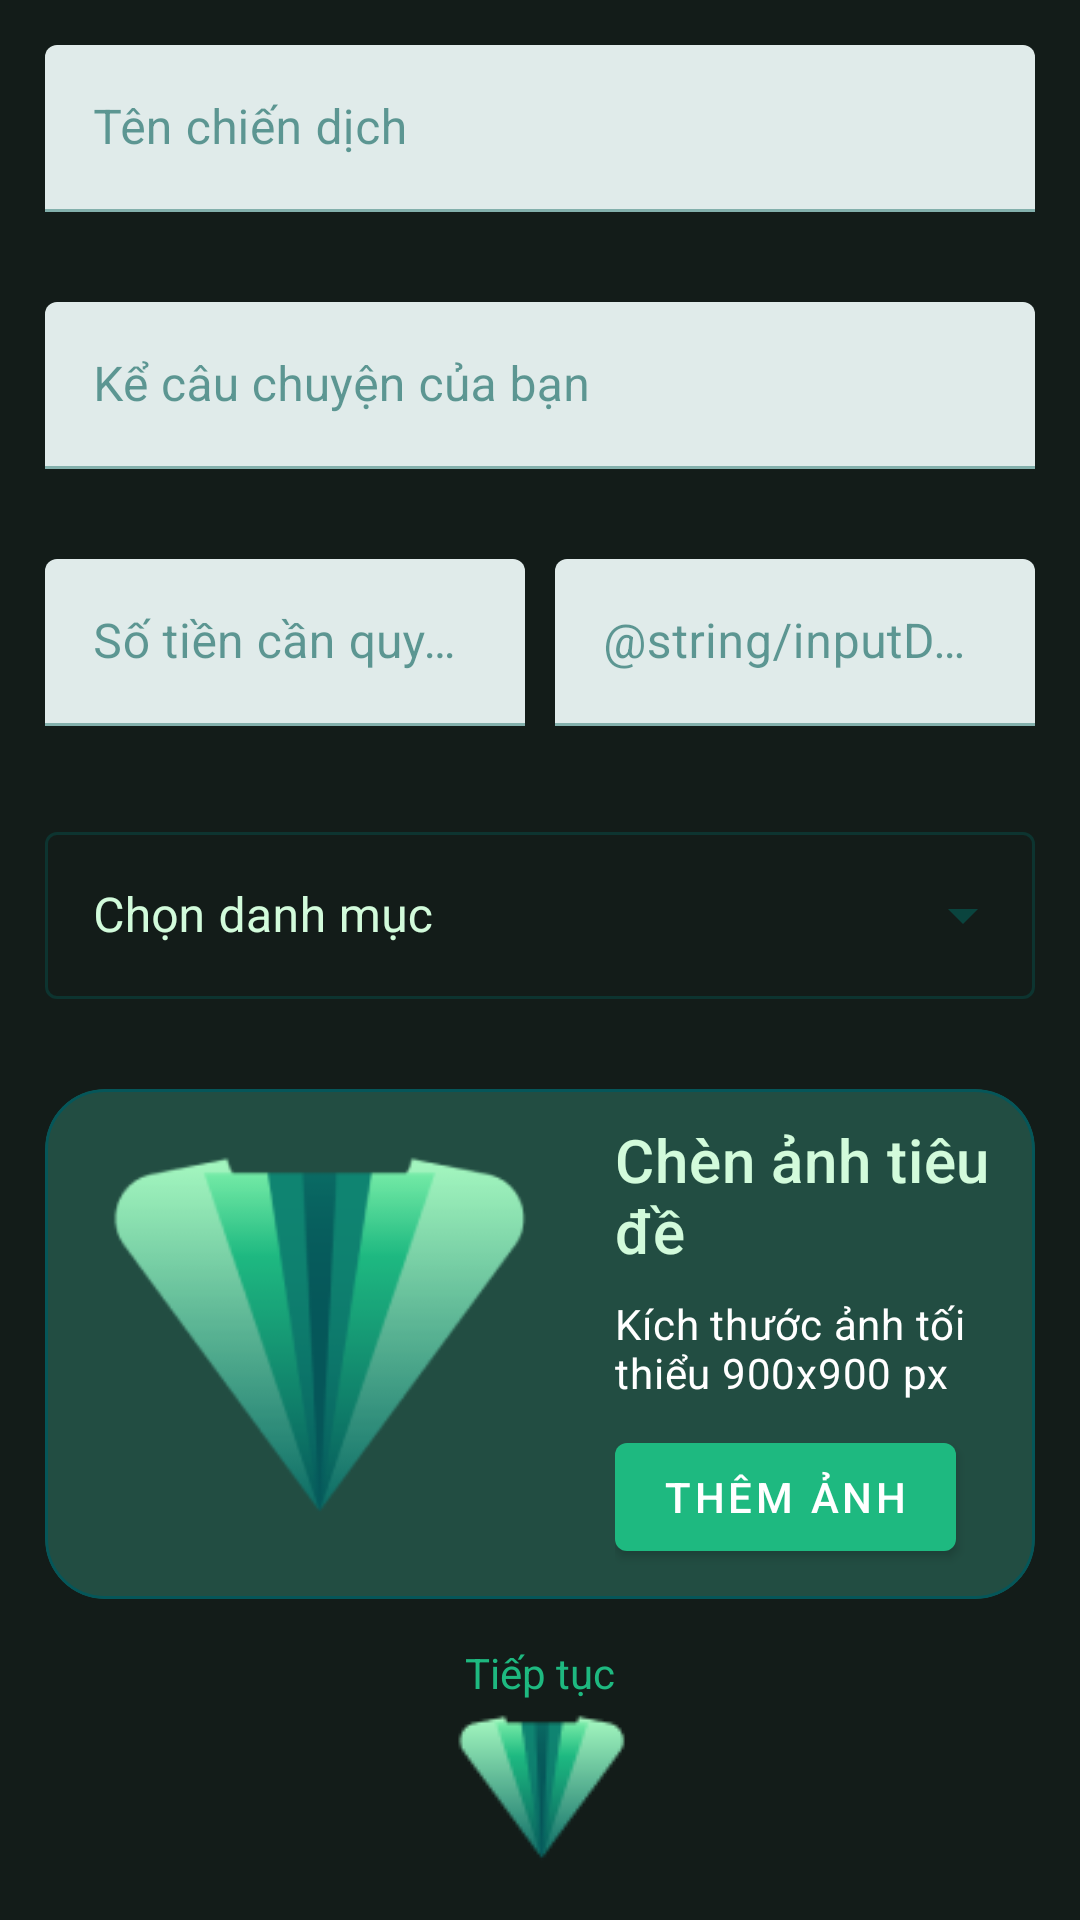

Android layout source for this screen:
<!-- AndroidManifest.xml: application theme Theme.MyApp -->
<!-- res/layout/content_create_event.xml -->
<?xml version="1.0" encoding="utf-8"?>
<LinearLayout xmlns:android="http://schemas.android.com/apk/res/android"
    xmlns:app="http://schemas.android.com/apk/res-auto"
    android:layout_width="match_parent"
    android:layout_height="match_parent"
    android:layout_marginTop="10dp"
    android:orientation="vertical"
    app:layout_behavior="@string/appbar_scrolling_view_behavior">

    <com.google.android.material.textfield.TextInputLayout
        android:layout_width="match_parent"
        android:layout_height="wrap_content"
        android:layout_margin="15dp"
        android:hint="@string/eventName">

        <com.google.android.material.textfield.TextInputEditText
            android:id="@+id/txtEventName"
            android:layout_width="match_parent"
            android:layout_height="wrap_content" />

    </com.google.android.material.textfield.TextInputLayout>

    <com.google.android.material.textfield.TextInputLayout
        android:layout_width="match_parent"
        android:layout_height="wrap_content"
        android:layout_margin="15dp"
        android:hint="@string/eventStory">

        <com.google.android.material.textfield.TextInputEditText
            android:id="@+id/txtEventStory"
            android:layout_width="match_parent"
            android:layout_height="wrap_content" />

    </com.google.android.material.textfield.TextInputLayout>

    <LinearLayout
        android:layout_width="match_parent"
        android:layout_height="wrap_content"
        android:orientation="horizontal"
        android:padding="15dp">

        <com.google.android.material.textfield.TextInputLayout
            android:layout_width="match_parent"
            android:layout_height="wrap_content"
            android:layout_weight="1"
            android:layout_marginEnd="5dp"
            android:hint="@string/eventMoneyAmount">

        <com.google.android.material.textfield.TextInputEditText
            android:id="@+id/txtEventMoneyAmount"
            android:layout_width="match_parent"
            android:layout_height="wrap_content"
            android:inputType="number" />
        </com.google.android.material.textfield.TextInputLayout>


        <com.google.android.material.textfield.TextInputLayout
            android:layout_width="match_parent"
            android:layout_height="wrap_content"
            android:hint="@string/inputDate"
            android:layout_weight="1"
            android:layout_marginStart="5dp"
            >

            <com.google.android.material.textfield.TextInputEditText
                android:id="@+id/txtDate"
                android:layout_width="match_parent"
                android:layout_height="wrap_content"
                android:inputType="date"
                android:focusable="false"/>

        </com.google.android.material.textfield.TextInputLayout>
    </LinearLayout>



    <com.google.android.material.textfield.TextInputLayout
        android:id="@+id/menu"
        style="@style/Widget.MaterialComponents.TextInputLayout.OutlinedBox.ExposedDropdownMenu"
        android:layout_width="match_parent"
        android:layout_height="wrap_content"
        android:layout_margin="15dp"
        android:textColorHint="@color/colorAccent"
        android:hint="@string/categorymenu">

        <AutoCompleteTextView
            android:id="@+id/autoComplete"
            android:layout_width="match_parent"
            android:layout_height="wrap_content"
            android:inputType="none"
            android:textColor="@color/white"/>

    </com.google.android.material.textfield.TextInputLayout>



    <com.google.android.material.card.MaterialCardView
        android:id="@+id/card"
        android:layout_width="match_parent"
        android:layout_height="wrap_content"
        android:layout_margin="15dp"
        app:cardBackgroundColor="#224D42"
        app:cardCornerRadius="20dp"
        app:cardElevation="0dp"
        app:strokeColor="@color/colorPrimaryDark"
        app:strokeWidth="1dp">

        <LinearLayout
            android:layout_width="match_parent"
            android:layout_height="wrap_content"
            android:orientation="horizontal">

            
            <ImageView
                android:layout_width="160dp"
                android:layout_height="150dp"
                android:layout_margin="10dp"
                android:scaleType="fitCenter"
                app:srcCompat="@drawable/logo_x2" />

            <LinearLayout
                android:layout_width="match_parent"
                android:layout_height="wrap_content"
                android:layout_gravity="center_vertical"
                android:layout_margin="10dp"
                android:orientation="vertical">

                
                <TextView
                    android:layout_width="wrap_content"
                    android:layout_height="wrap_content"
                    android:text="@string/title"
                    android:textAppearance="?attr/textAppearanceHeadline6"
                    android:textColor="#D2FBDB" />

                <TextView
                    android:layout_width="wrap_content"
                    android:layout_height="wrap_content"
                    android:layout_marginTop="8dp"
                    android:text="@string/secondary_text"
                    android:textAppearance="?attr/textAppearanceBody2"
                    android:textColor="?android:attr/textColorSecondary" />

                <com.google.android.material.button.MaterialButton
                    android:layout_width="wrap_content"
                    android:layout_height="wrap_content"
                    android:layout_marginTop="8dp"
                    android:layout_marginEnd="8dp"
                    android:text="@string/addImage" />
            </LinearLayout>
        </LinearLayout>
    </com.google.android.material.card.MaterialCardView>

    <TextView
        android:layout_width="wrap_content"
        android:layout_height="wrap_content"
        android:layout_gravity="center_horizontal"
        android:text="@string/nextPage"
        android:textColor="@color/colorPrimary"
        app:layout_constraintBottom_toTopOf="@+id/btnNext"
        app:layout_constraintLeft_toLeftOf="parent"
        app:layout_constraintRight_toRightOf="parent" />

    <ImageButton
        android:id="@+id/btnNext"
        android:layout_width="wrap_content"
        android:layout_height="wrap_content"
        android:layout_gravity="center_horizontal"
        android:layout_marginBottom="10dp"
        android:background="@drawable/logo_x1"
        app:layout_constraintBottom_toBottomOf="parent"
        app:layout_constraintLeft_toLeftOf="parent"
        app:layout_constraintRight_toRightOf="parent" />

</LinearLayout>
<!-- resources referenced by this layout -->
<resources>
  <color name="colorAccent">#D2FBDB</color>
  <color name="colorPrimary">#1EB980</color>
  <color name="colorPrimaryDark">#055659</color>
  <color name="white">#ffffff</color>
  <!-- drawable logo_x1: png bitmap (drawable, 2627 bytes) -->
  <!-- drawable logo_x2: png bitmap (drawable, 9222 bytes) -->
  <string name="addImage">Thêm ảnh</string>
  <string name="categorymenu">Chọn danh mục</string>
  <string name="eventMoneyAmount">Số tiền cần quyên góp</string>
  <string name="eventName">Tên chiến dịch</string>
  <string name="eventStory">Kể câu chuyện của bạn</string>
  <string name="nextPage">Tiếp tục</string>
  <string name="secondary_text">Kích thước ảnh tối thiểu 900x900 px</string>
  <string name="title">Chèn ảnh tiêu đề</string>
  <style name="Theme.MyApp" parent="Theme.MaterialComponents.DayNight.NoActionBar">
          
          <item name="colorPrimary">@color/colorPrimary</item>
          <item name="colorPrimaryVariant">@color/colorPrimaryDark</item>
          <item name="colorPrimaryDark">@color/colorPrimaryDark</item>
          <item name="colorAccent">@color/colorAccent</item>
          <item name="colorSurface">@color/white</item>
          <item name="colorOnSurface">@color/colorSecondary</item>
          <item name="colorSecondary">@color/colorSecondary</item>
          <item name="android:colorBackground">@color/colorBackground</item>
          <item name="colorOnBackground">@color/white</item>
  
          <item name="android:editTextColor">@color/colorPrimary</item>
          <item name="android:textColorPrimary">@color/white</item>
          <item name="android:textColorSecondary">@color/white</item>
          <item name="android:textColorTertiary">@color/white</item>
          <item name="android:textColorPrimaryInverse">@color/white</item>
          <item name="android:textColorSecondaryInverse">@color/white</item>
          <item name="android:textColorTertiaryInverse">@color/white</item>
      </style>
  <color name="colorSecondary">#045D56</color>
  <color name="colorBackground">#131C19</color>
</resources>
